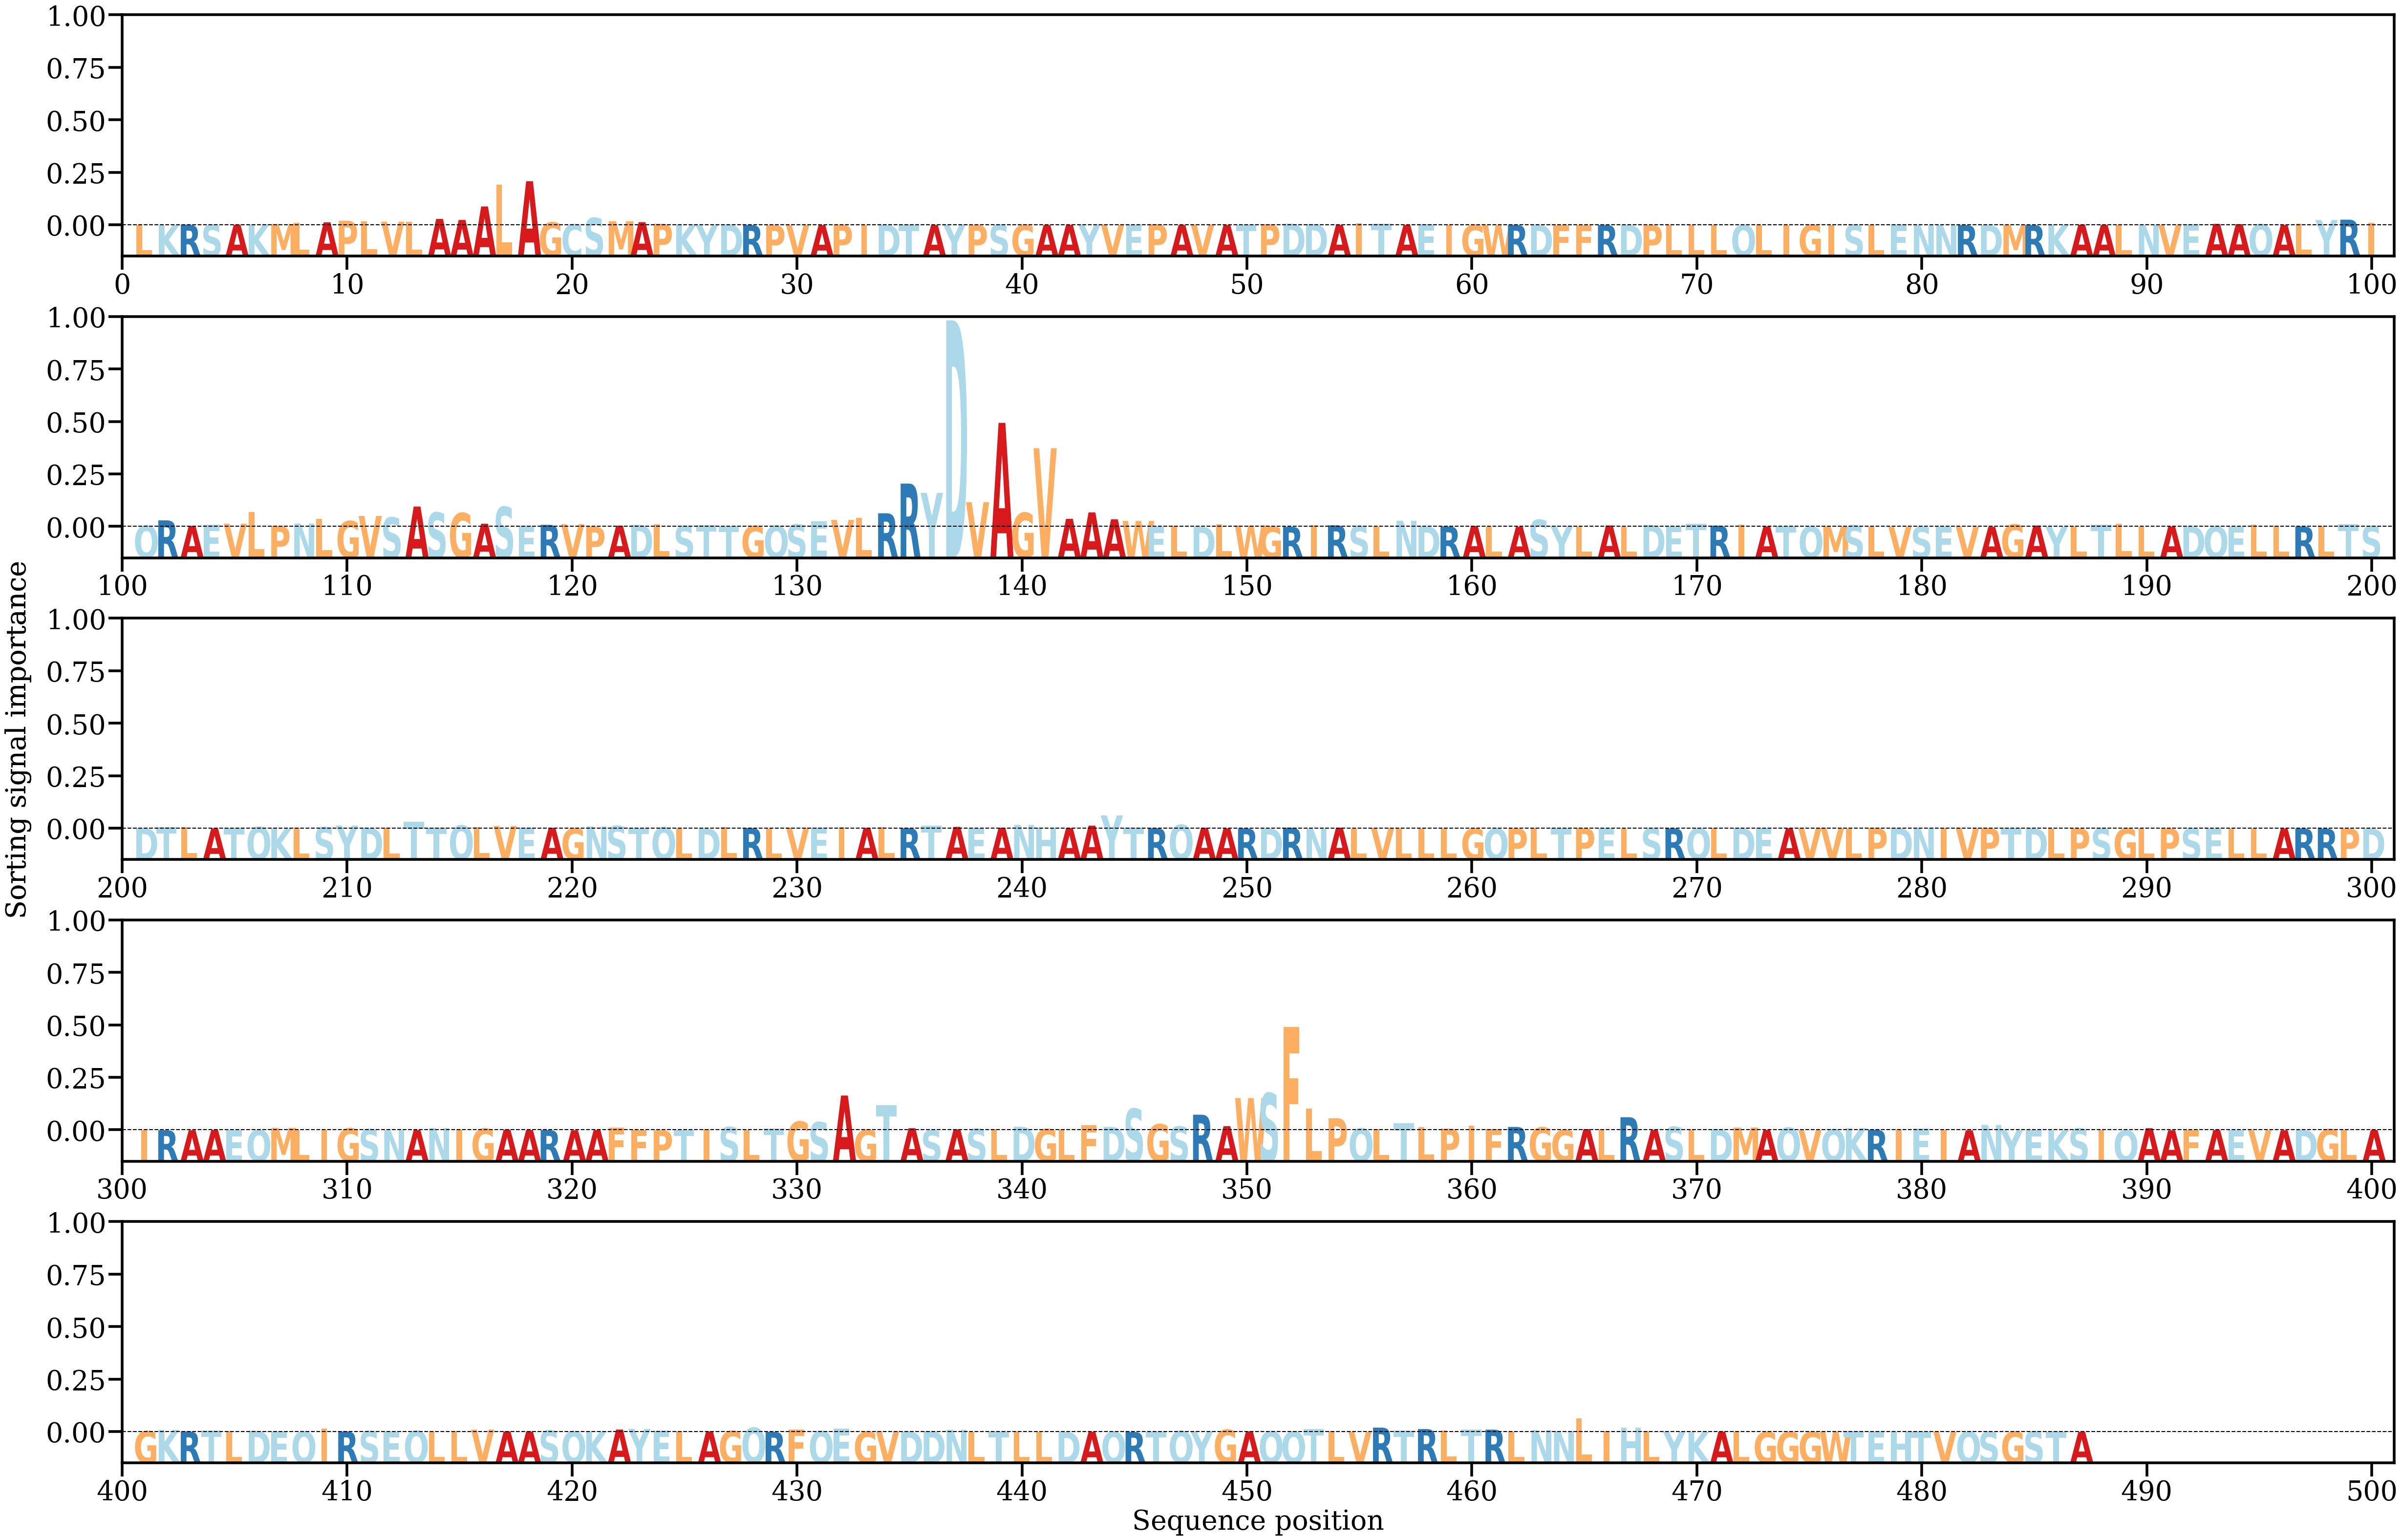

The table this chart was drawn from, first rows:
AA, Alpha
L, [0.00016857]
K, [0.00010308]
R, [0.00025276]
S, [0.00023872]
A, [0.0002537]
K, [0.00038817]
M, [0.00070304]
L, [0.00133671]
A, [0.00175089]
P, [0.00269057]
L, [0.00249296]
V, [0.00216086]
L, [0.0021413]
A, [0.00381165]
A, [0.003194]
A, [0.01136496]
L, [0.02442661]
A, [0.02662259]
G, [0.00170748]
C, [0.00056866]
S, [0.00443093]
M, [0.00241622]
A, [0.00185209]
P, [0.00087115]
K, [0.00040912]
Y, [0.00011811]
D, [0.00034925]
R, [8.694742e-05]
P, [2.5502159e-05]
V, [8.3421095e-05]
A, [3.8790997e-05]
P, [0.00018861]
I, [0.0001042]
D, [0.00021151]
T, [0.00019388]
A, [0.00012108]
Y, [0.0003686]
P, [0.00012768]
S, [0.00027946]
G, [0.00022841]
A, [0.00010512]
A, [0.00022278]
Y, [0.00039589]
V, [0.00027963]
E, [0.00026831]
P, [0.00062308]
A, [0.00013071]
V, [0.00020064]
A, [0.00013702]
T, [0.0002608]
P, [0.00055581]
D, [0.00096636]
D, [0.00070234]
A, [0.00023186]
I, [0.0012744]
T, [0.00088042]
A, [0.00016787]
E, [0.00049527]
I, [0.00032096]
G, [0.00014749]
... 427 more rows
